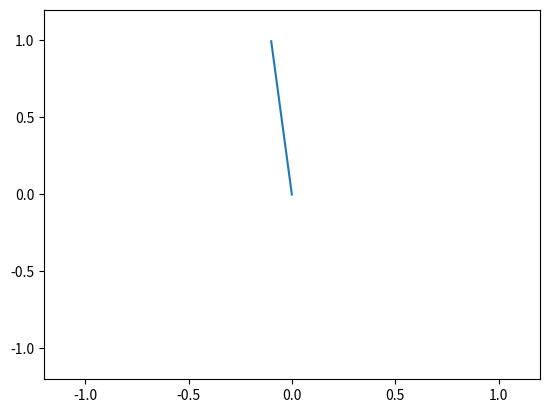

The script that saved this image:
import numpy as np
from scipy.integrate import solve_ivp
import matplotlib.pyplot as plt
import matplotlib.animation as animation

print("Hello world")

def proportional_controller(x):
    return 0.0*x[0]

def pend(t, y, b, c, control_policy):
    theta, omega = y
    dydt = [omega, control_policy(y) -b*omega + c*np.sin(theta)]
    print("Control=", control_policy(y))
    return dydt

x0 = np.array([0.1, 0.0])
t = np.linspace(0.0, 10, 10000)
dt = t[1]-t[0]
b = 5.0
c = 2500.0

sol = solve_ivp(pend, [t[0], t[-1]], x0, args = (b,c,proportional_controller), t_eval = t)

print(sol.y.shape)
print(sol.t)

fig = plt.figure()
ax = fig.add_subplot(1,1,1)
L = 1
ax.set_xlim(-L*1.2, L*1.2)
ax.set_ylim(-L*1.2, L*1.2)
line, = ax.plot([0, np.cos(x0[0]+np.pi/2)], [0, np.sin(x0[0]+np.pi/2)])

def animate(i):
    x = np.cos(sol.y[0,i]+np.pi/2)
    y = np.sin(sol.y[0,i]+np.pi/2)
    line.set_data([0,x], [0,y])

nframes = len(sol.y[0])
interval = dt/1000
anim = animation.FuncAnimation(fig, animate, frames=nframes, interval=interval, repeat=True)

plt.show()